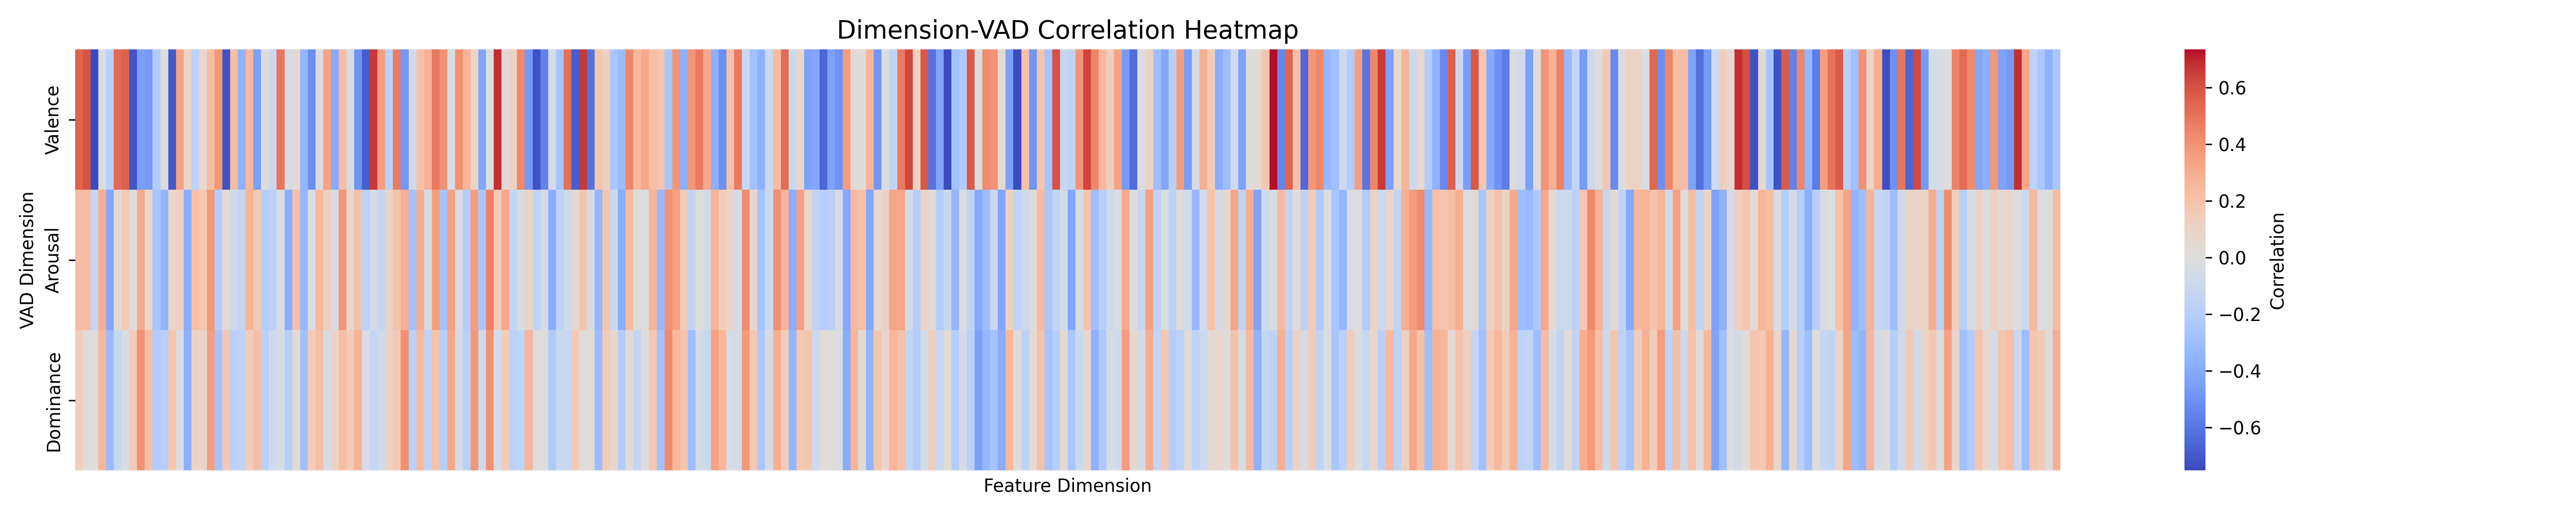

Source data for this figure (header and first rows):
, dim0, dim1, dim2, dim3, dim4, dim5, dim6, dim7, dim8, dim9, dim10, dim11, dim12, dim13, dim14, dim15, dim16, dim17, dim18, dim19, dim20, dim21, dim22
Valence, 0.5542, 0.594, -0.7421, -0.02506, -0.1789, 0.5335, 0.5585, -0.7167, -0.447, -0.4687, -0.2196, 0.01364, -0.6969, 0.3426, 0.08706, -0.1764, 0.06102, 0.2276, 0.3884, -0.7188, 0.2272, -0.3592, 0.2582
Arousal, 0.2327, 0.2325, -0.1394, 0.2972, -0.4111, 0.0397, 0.1527, 0.01146, 0.3068, 0.08567, -0.2556, -0.3567, 0.08375, 0.1098, -0.39, 0.2132, 0.1675, 0.3818, -0.2032, 0.04677, -0.07982, -0.1356, 0.266
Dominance, 0.1265, -0.002841, 0.01392, 0.2631, -0.3186, -0.1235, -0.03524, 0.1468, 0.3983, 0.2209, -0.2182, -0.1909, 0.1792, -0.01779, -0.3689, 0.1118, 0.0735, 0.3581, -0.2745, 0.1754, -0.1762, -0.154, 0.135
